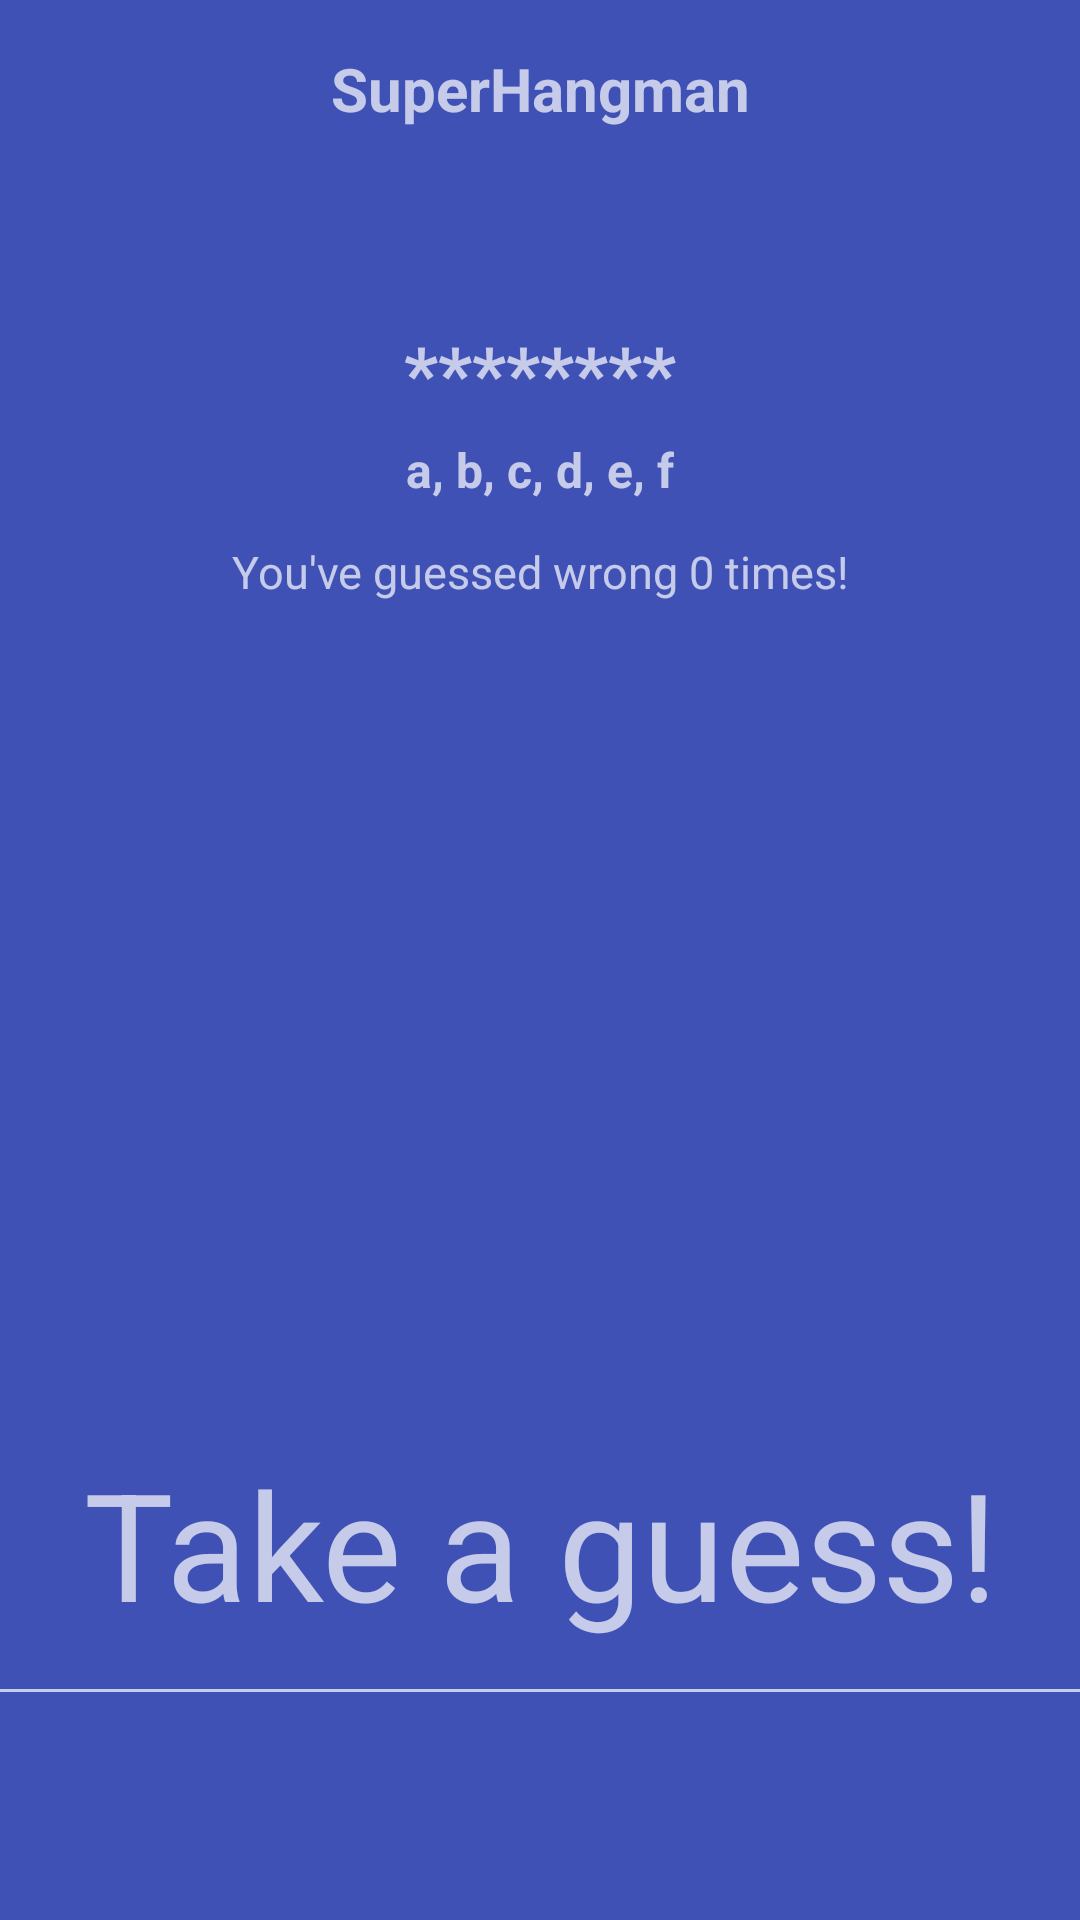

Here is an Android app screen rendered from its layout file. Give the layout XML and the strings, colors and styles it references.
<!-- AndroidManifest.xml: application theme SuperDarkTheme -->
<!-- res/layout/activity_game.xml -->
<?xml version="1.0" encoding="utf-8"?>
<android.support.constraint.ConstraintLayout
    xmlns:android="http://schemas.android.com/apk/res/android"
    xmlns:app="http://schemas.android.com/apk/res-auto"
    xmlns:tools="http://schemas.android.com/tools"
    android:layout_width="match_parent"
    android:layout_height="match_parent"
    tools:context="io.inabsentia.superhangman.GameActivity">

    <ImageView
        android:id="@+id/hangman_image"
        android:layout_width="wrap_content"
        android:layout_height="wrap_content"
        app:srcCompat="@drawable/galge"
        android:layout_marginLeft="8dp"
        app:layout_constraintLeft_toLeftOf="parent"
        android:layout_marginRight="8dp"
        app:layout_constraintRight_toRightOf="parent"
        android:layout_marginTop="13dp"
        app:layout_constraintTop_toBottomOf="@+id/game_welcome_msg"/>

    <TextView
        android:id="@+id/game_welcome_msg"
        android:layout_width="wrap_content"
        android:layout_height="wrap_content"
        android:layout_marginLeft="8dp"
        android:layout_marginRight="8dp"
        android:layout_marginTop="16dp"
        android:text="@string/app_name"
        android:textSize="20sp"
        android:textStyle="bold"
        app:layout_constraintHorizontal_bias="0.501"
        app:layout_constraintLeft_toLeftOf="parent"
        app:layout_constraintRight_toRightOf="parent"
        app:layout_constraintTop_toTopOf="parent"/>

    <TextView
        android:id="@+id/hidden_word"
        android:layout_width="wrap_content"
        android:layout_height="wrap_content"
        android:layout_marginLeft="8dp"
        android:layout_marginRight="8dp"
        android:layout_marginTop="51dp"
        android:text="********"
        android:textSize="25sp"
        android:textStyle="bold"
        app:layout_constraintLeft_toLeftOf="parent"
        app:layout_constraintRight_toRightOf="parent"
        app:layout_constraintTop_toBottomOf="@+id/hangman_image"/>

    <TextView
        android:id="@+id/used_letters"
        android:layout_width="wrap_content"
        android:layout_height="wrap_content"
        android:layout_marginLeft="8dp"
        android:layout_marginRight="8dp"
        android:layout_marginTop="5dp"
        android:text="a, b, c, d, e, f"
        android:textSize="16sp"
        android:textStyle="bold"
        app:layout_constraintLeft_toLeftOf="parent"
        app:layout_constraintRight_toRightOf="parent"
        app:layout_constraintTop_toBottomOf="@+id/hidden_word"/>

    <TextView
        android:id="@+id/wrong_guess_msg"
        android:layout_width="wrap_content"
        android:layout_height="wrap_content"
        android:layout_marginTop="13dp"
        android:text="You've guessed wrong 0 times!"
        android:textSize="15sp"
        app:layout_constraintTop_toBottomOf="@+id/used_letters"
        android:layout_marginLeft="8dp"
        app:layout_constraintLeft_toLeftOf="parent"
        android:layout_marginRight="8dp"
        app:layout_constraintRight_toRightOf="parent"/>

    <EditText
        android:id="@+id/guess"
        android:layout_width="369dp"
        android:layout_height="118dp"
        android:layout_marginBottom="8dp"
        android:layout_marginLeft="8dp"
        android:layout_marginRight="8dp"
        android:layout_marginTop="8dp"
        android:ems="10"
        android:hint="@string/guess_msg_hint"
        android:inputType="textPersonName"
        android:textAlignment="center"
        android:textSize="50sp"
        app:layout_constraintBottom_toBottomOf="parent"
        app:layout_constraintLeft_toLeftOf="parent"
        app:layout_constraintRight_toRightOf="parent"
        app:layout_constraintTop_toBottomOf="@+id/wrong_guess_msg"
        app:layout_constraintVertical_bias="0.804"
        tools:layout_editor_absoluteX="-11dp"
        tools:layout_editor_absoluteY="377dp"/>

</android.support.constraint.ConstraintLayout>
<!-- resources referenced by this layout -->
<resources>
  <string name="app_name">SuperHangman</string>
  <string name="guess_msg_hint">Take a guess!</string>
  <style name="SuperDarkTheme" parent="Theme.AppCompat">
          <item name="android:navigationBarColor">@color/primaryColor</item>
          <item name="android:statusBarColor">@color/primaryColor</item>
          <item name="android:colorBackground">@color/colorPrimary</item>
          <item name="colorPrimary">@color/colorPrimary</item>
      </style>
  <color name="primaryColor">#007dc1</color>
  <color name="colorPrimary">#3f51b5</color>
</resources>
